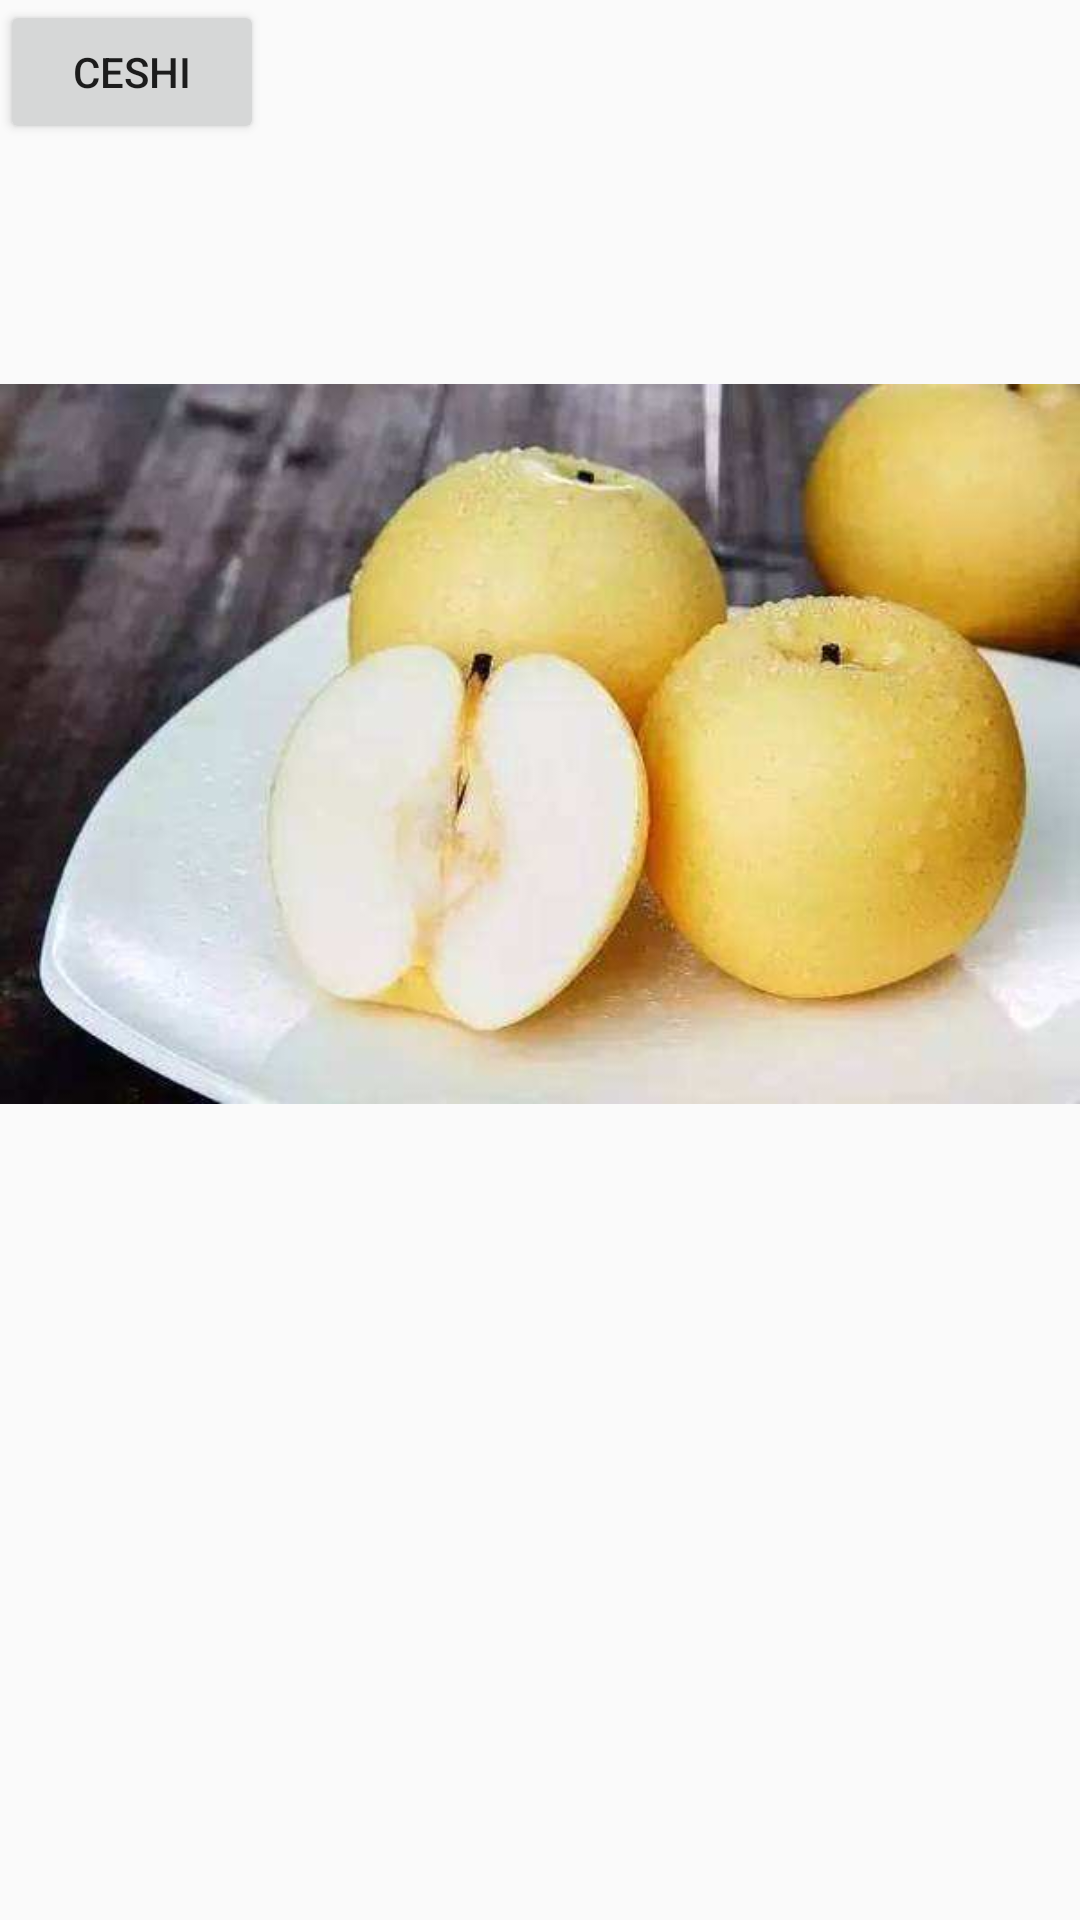

Layout XML and referenced resources for this Android screen:
<!-- AndroidManifest.xml: application theme AppTheme -->
<!-- res/layout/test.xml -->
<?xml version="1.0" encoding="utf-8"?>
<LinearLayout xmlns:android="http://schemas.android.com/apk/res/android"
    android:layout_width="match_parent"
    android:layout_height="match_parent"
    android:orientation="vertical">

    <Button
        android:id="@+id/ceshi_button"
        android:text="ceshi"
        android:layout_width="wrap_content"
        android:layout_height="wrap_content" />

    <ImageView
        android:id="@+id/ceshi_image"
        android:layout_width="wrap_content"
        android:layout_height="wrap_content"
        android:src="@drawable/pear"/>

</LinearLayout>
<!-- resources referenced by this layout -->
<resources>
  <!-- drawable pear: jpg bitmap (drawable, 17509 bytes) -->
  <style name="AppTheme" parent="Theme.AppCompat.Light.NoActionBar">
          
          <item name="colorPrimary">@color/colorPrimary</item>
          <item name="colorPrimaryDark">@color/colorPrimaryDark</item>
          <item name="colorAccent">@color/colorAccent</item>
          <item name="android:windowLightStatusBar" tools:ignore="NewApi">true</item>
      </style>
  <color name="colorPrimary">#3F51B5</color>
  <color name="colorPrimaryDark">#303F9F</color>
  <color name="colorAccent">#FF4081</color>
</resources>
